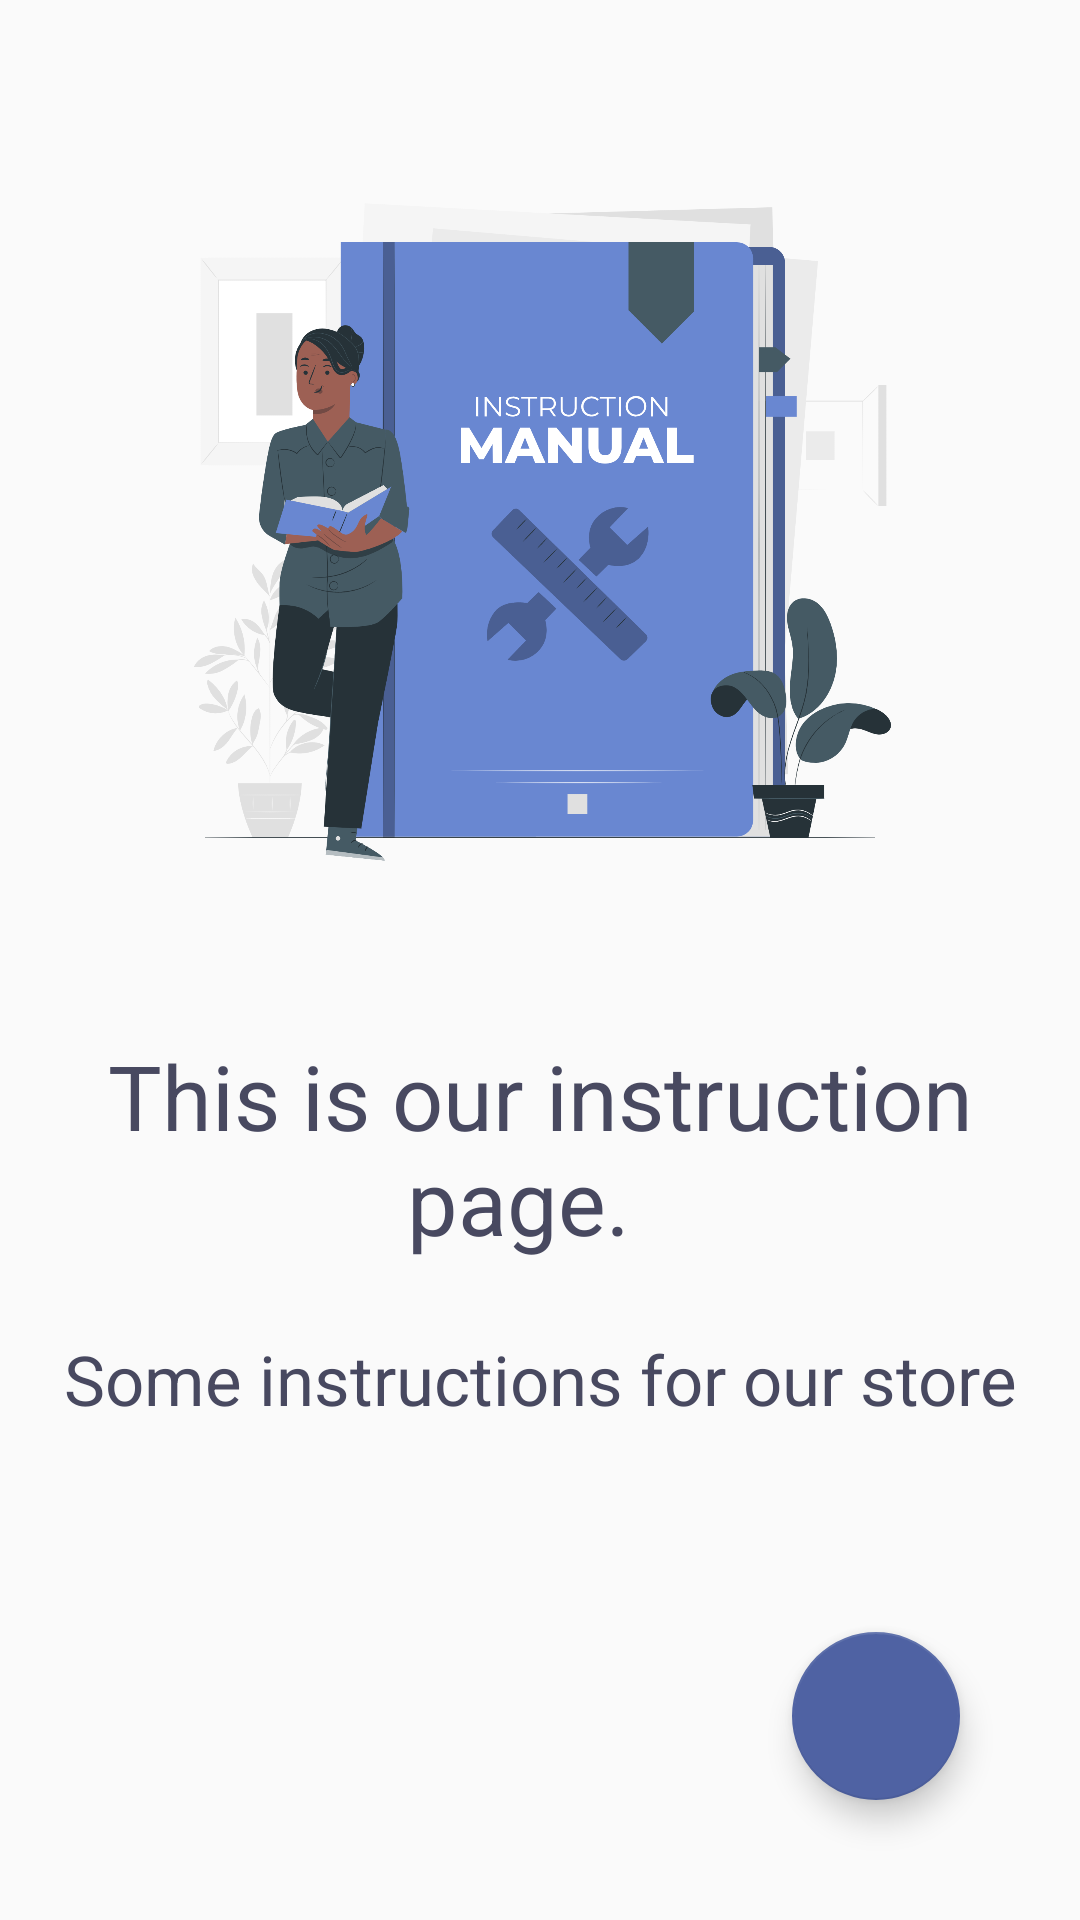

This screen was rendered from an Android layout file. Write that file and the resources it references.
<!-- AndroidManifest.xml: application theme AppTheme.NoActionBar -->
<!-- res/layout/fragment_instruction.xml -->
<?xml version="1.0" encoding="utf-8"?>
<layout xmlns:android="http://schemas.android.com/apk/res/android"
    xmlns:app="http://schemas.android.com/apk/res-auto"
    xmlns:tools="http://schemas.android.com/tools">

    <data>

    </data>

    <androidx.constraintlayout.widget.ConstraintLayout
        android:layout_width="match_parent"
        android:layout_height="match_parent"
        tools:context=".ui.WelcomeFragment">

        <ImageView
            android:id="@+id/imageView2"
            android:layout_width="wrap_content"
            android:layout_height="250dp"
            android:layout_marginTop="50dp"
            app:layout_constraintEnd_toEndOf="parent"
            app:layout_constraintStart_toStartOf="parent"
            app:layout_constraintTop_toTopOf="parent"
            app:srcCompat="@drawable/instruction_manual" />

        <TextView
            android:id="@+id/textView"
            android:layout_width="0dp"
            android:layout_height="wrap_content"
            android:layout_marginStart="8dp"
            android:layout_marginTop="45dp"
            android:layout_marginEnd="8dp"
            android:gravity="center"
            android:text="This is our instruction page.  "
            android:textColor="@color/text_color"
            android:textSize="30sp"
            app:layout_constraintEnd_toEndOf="parent"
            app:layout_constraintStart_toStartOf="parent"
            app:layout_constraintTop_toBottomOf="@+id/imageView2" />

        <com.google.android.material.floatingactionbutton.FloatingActionButton
            android:id="@+id/fab_button"
            android:layout_width="wrap_content"
            android:layout_height="wrap_content"
            android:layout_marginEnd="40dp"
            android:layout_marginBottom="40dp"
            android:clickable="true"
            app:layout_constraintBottom_toBottomOf="parent"
            app:layout_constraintEnd_toEndOf="parent"
            app:srcCompat="@drawable/ic_arrow_forward" />

        <TextView
            android:id="@+id/textView4"
            android:layout_width="0dp"
            android:layout_height="wrap_content"
            android:layout_marginTop="24dp"
            android:gravity="center"
            android:text="Some instructions for our store"
            android:textColor="@color/text_color"
            android:textSize="23sp"
            app:layout_constraintEnd_toEndOf="@+id/textView"
            app:layout_constraintStart_toStartOf="@+id/textView"
            app:layout_constraintTop_toBottomOf="@+id/textView" />
    </androidx.constraintlayout.widget.ConstraintLayout>
</layout>
<!-- resources referenced by this layout -->
<resources>
  <color name="text_color">#484960</color>
  <!-- drawable instruction_manual: png bitmap (drawable, 386358 bytes) -->
  <style name="AppTheme.NoActionBar">
          <item name="windowActionBar">false</item>
          <item name="windowNoTitle">true</item>
      </style>
</resources>
